pico-8 play session: hold → + tap 🅾, after a click and taps of 🅾, ❎, 🅾+❎, 🅾 in the second before t = 0

[t = 1 s] hold → ~1s, tap 🅾 ~2×
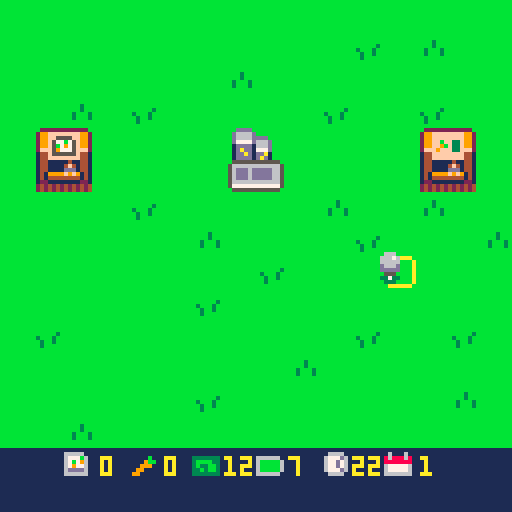
[t = 2 s] hold → ~2s, tap 🅾 ~4×
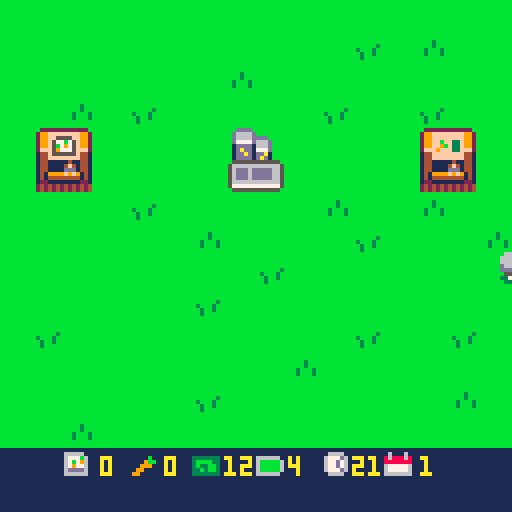
[t = 4 s] hold → ~4s, tap 🅾 ~7×
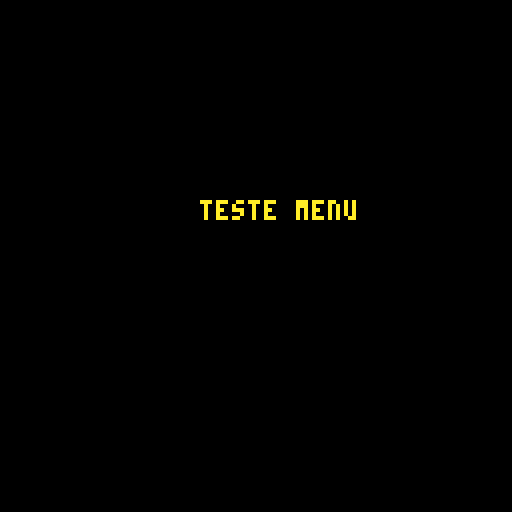

pico-8 cartridge
version 43
__lua__
-- main funcs --

function _init()
	icrops()
	imoney()
	iplr()
	idays()
	itrans()
	imenu()
	state="menu"
end

function _update()

	if state=="menu" then
		umenu()
	elseif state=="play" then
		uplr()
		uactions()
		udays()
	elseif state=="dead" then
		if	btnp(🅾️) then
			run()
		end
	elseif state=="timeout" then
	 if btnp(🅾️) then
	 	run()
	 end
	end
	
end

function _draw()
 cls()
 
 if state=="menu" then
		cls()
		print("teste menu",50,50,10)
		if btnp(🅾️) then
			state="play"
		end 
	elseif state=="play" then
		map()
	 dplr()
	 print(flr(clock),88,114,10)
	 print(day,105,114,10)
	 print(carrots,41,114)
	 print(flr(plr.bat),72,114,10)
	 print(money,56,114,10)
	 print(seeds,25,114,10)
	 dtrans()
	elseif state=="dead" then
		print("ur dead,",50,50,10)
		print("press c to restart",28,60,10)
	elseif state=="timeout" then
		print("ur timed out,",40,50,10)
		print("press c to restart",28,60,10)
	end
	
end
-->8
-- player / mvmt / tile sel --

function iplr()

	plr={
		x=63,
		y=63,
		bat=10
	}

end

function uplr()

	if btn(➡️) then
		plr.x+=1
		drain("mvmt")
	end
	if btn(⬅️) then
		plr.x-=1
		drain("mvmt")
	end
	if btn(⬆️) then
		plr.y-=1
		drain("mvmt")
	end
	if btn(⬇️) then
		plr.y+=1
		drain("mvmt")
	end -- player mvmt --
	
	
	tile={
		x=flr((plr.x+6)/8),
		y=flr((plr.y+8)/8)
	}

end

function dplr()

	spr(4,tile.x*8,tile.y*8)
	spr(10,plr.x,plr.y)

	
--	print(tile.x) -- show tile x
--	print(tile.y) -- show tile y
end
-->8
-- actions --

function uactions()

	if btnp(❎) then
		local sp=mget(tile.x,tile.y)
		
		if fget(sp,0) then
			-- plant seeds --
			if seeds>0 then
				mset(tile.x,tile.y,33)
				drain("act")	
				seeds-=1
				sfx(0)
			else
				sfx(7)
			end
		elseif fget(sp,1) then
			-- watering tile --
			mset(tile.x,tile.y,sp+16)
			drain("act")
			sfx(1)
		elseif fget(sp,3) then
			-- harvest carrot --
			mset(tile.x,tile.y,52)
			harvest()
			drain("act")
			sfx(2)
		elseif fget(sp,4) then
			-- day prog / bat charge --
			day+=1
			clock=24
			trans()
			grow()
			plr.bat=99
			sfx(3)
		elseif fget(sp,5) then
			-- buy seeds --
			if money>0 then
				money-=1
				seeds+=1
				sfx(4)
			else
				sfx(7)
			end
					
		elseif fget(sp,6) then
			-- sell carrots --
			if carrots>0 then
				money+=3
				carrots-=1
				sfx(5)
			else
				sfx(7)
			end
			
		end -- check tile then plant/water -- 
		
	end -- if button press --
end -- function end --
-->8
-- day cicle --

function idays()
	day=1
	clock=24
end

function udays()
 clock-=.03
 
 if clock<0 then
 	state="timeout"
 	sfx(6)
 end
 
end


-- day cicle --

-- transition --
function itrans()
	ttime=128
end

function trans()
	ttime=0
end

function dtrans()
 ttime+=6
 if ttime<128 then
		rectfill(0,0,128,128-ttime,2)
	end
end
-- transition --

-->8
-- growing crops --

function grow()
	for tx = 0,15 do
		for ty = 0,15 do
			local sp=(mget(tx,ty))
			if fget(mget(tx,ty),2) then
				mset(tx,ty,sp-15)
			end -- if fget --
		end -- ty for --
	end -- tx for --
end
-->8
-- money and harvesting --

function icrops()
	
	carrots=0
	seeds=0
	
end

function imoney()
	money=12
end

function harvest()

	carrots+=1
	
end
-->8
-- battery stuff --

function drain(amt)

	if amt=="mvmt" then
		plr.bat-=.1
	elseif amt=="act" then
		plr.bat-=.5
	end -- battery cost --
	
	if plr.bat<0 then
		state="dead"
		sfx(6)
	end

end
-->8
-- menu stuff --

function imenu()


end

function umenu()

end

function dmenu()

end
__gfx__
00000000bbbbbbbbbbbbbbbbbbbbbbbb0aaaaaa000000000000000000000000000000000000000000006660000000000bb222222222222bbbb222222222222bb
00000000bbbbbbbbbbbbbbbbbbbbbbbba000000a00000000000000000000000000000000000000000066676000000000b299ffffffff992bb299ffffffff992b
00700700bbbbbbbbbbbbbbbbbbbb3bbba000000a00000000000000000000000000000000000000000066666000000000b299ff5555ff992bb299ffffffff992b
00077000bbbbbbbbbbbbbb3bbbbb3bbba000000a000000000000000000000000000000000000000000d666d000000000b299f577b75f992bb299ffbff33f992b
00077000bbbbbbbbb3bbb3bbbb3bbb3ba000000a000000000000000000000000000000000000000000ddddd000000000b299f5b7975f992bb299ff9bf33f992b
00700700bbbbbbbbbb3bb3bbbb3bbb3ba000000a00000000000000000000000000000000000000000005550000000000b2fff597775fff2bb2fff9fff33fff2b
00000000bbbbbbbbbb3bbbbbbbbbbbbba000000a00000000000000000000000000000000000000000033733000000000b144f555555f441bb144ffffffff441b
00000000bbbbbbbbbbbbbbbbbbbbbbbb0aaaaaa000000000000000000000000000000000000000000003330000000000b144ffffffff441bb144ffffffff441b
000000000000000000000000000000000000000000000000000000000000000000000000000000000000000011111111b14411111411441bb14411111411441b
000000000000000000000000000000000000000000000000000000000000000000000000000000000000000011111111b14411114f41441bb14411114f41441b
000000000000000000000000000000000000000000000000000000000000000000000000000000000000000011111111b1441111ddd1441bb1441111ddd1441b
000000000000000000000000000000000000000000000000000000000000000000000000000000000000000011111111b1419999f9f9141bb1419999f9f9141b
000000000000000000000000000000000000000000000000000000000000000000000000000000000000000011111111b14144444444141bb14144444444141b
000000000000000000000000000000000000000000000000000000000000000000000000000000000000000011111111b12211111111221bb12211111111221b
000000000000000000000000000000000000000000000000000000000000000000000000000000000000000011111111b24242424242424bb24242424242424b
000000000000000000000000000000000000000000000000000000000000000000000000000000000000000011111111b24242424242424bb24242424242424b
00000000b444444bb444444bb444444bb444444b00000000111111111111111111111111111111111111111111111111bbbddddbbbbbbbbb0000000000000000
0000000044444444444444444444444444344b4400000000666661111111111111111111111111111166661116111611bbd6666dbbbbbbbb0000000000000000
00000000444444444444444444444b444439bb44000000006777b61111111b11333333316666661116777d6186888681bbd6666ddddbbbbb0000000000000000
000000004444454444444b4444444b4444a3ba440000000067b7961111119bb13bbbb3316bbbbb611677d76188888881bbd7777d666dbbbb0000000000000000
000000004444444444444444444b4444449aa9440000000067977611111999113b33bb316bbbbb611677d76167777761bb1dddd1666dbbbb0000000000000000
0000000044454444444b4444444b444444999944000000006dddd6111199111133b3bb316bbbbb6116777d6167777761bb1dadd1777dbbbb0000000000000000
000000004444444444444444444444444449944400000000666666111991111133333331666666111166661166666661bb1ddad1dda1bbbb0000000000000000
00000000b444444bb444444bb444444bb444444b00000000111111111111111111111111111111111111111111111111bb1dddd1dad1bbbb0000000000000000
00000000b444444bb444444bb444444bbbbbbbbb00000000000000000000000000000000000000000000000000000000bb555555555555bb0000000000000000
000000004dddddd44dddddd44dddddd4bb4444bb00000000000000000000000000000000000000000000000000000000b56666666666665b0000000000000000
000000004dddddd44dddddd44ddddbd4b442244b00000000000000000000000000000000000000000000000000000000b56ddd6ddddd665b0000000000000000
000000004dddd5d44ddddbd44ddddbd4b421124b00000000000000000000000000000000000000000000000000000000b56ddd6ddddd665b0000000000000000
000000004dddddd44dddddd44ddbddd4b411114b00000000000000000000000000000000000000000000000000000000b56ddd6ddddd665b0000000000000000
000000004dd5ddd44ddbddd44ddbddd4b441144b00000000000000000000000000000000000000000000000000000000b56666666666665b0000000000000000
000000004dddddd44dddddd44dddddd4bb4444bb00000000000000000000000000000000000000000000000000000000b57777777777775b0000000000000000
00000000b444444bb444444bb444444bbbbbbbbb00000000000000000000000000000000000000000000000000000000bb555555555555bb0000000000000000
__gff__
0001010100000000000000002020404000000000000000000000000020204040000202020800000000000000101000000004040401000000000000001010000000000000000000000000000000000000000000000000000000000000000000000000000000000000000000000000000000000000000000000000000000000000
0000000000000000000000000000000000000000000000000000000000000000000000000000000000000000000000000000000000000000000000000000000000000000000000000000000000000000000000000000000000000000000000000000000000000000000000000000000000000000000000000000000000000000
__map__
0101010101010101010101010101010100000000000000000000000000000000000000000000000000000000000000000000000000000000000000000000000000000000000000000000000000000000000000000000000000000000000000000000000000000000000000000000000000000000000000000000000000000000
0101010101010101010101020103010100000000000000000000000000000000000000000000000000000000000000000000000000000000000000000000000000000000000000000000000000000000000000000000000000000000000000000000000000000000000000000000000000000000000000000000000000000000
0101010101010103010101010101010100000000000000000000000000000000000000000000000000000000000000000000000000000000000000000000000000000000000000000000000000000000000000000000000000000000000000000000000000000000000000000000000000000000000000000000000000000000
0101030102010101010102010102010100000000000000000000000000000000000000000000000000000000000000000000000000000000000000000000000000000000000000000000000000000000000000000000000000000000000000000000000000000000000000000000000000000000000000000000000000000000
010c0d010101012c2d010101010e0f0100000000000000000000000000000000000000000000000000000000000000000000000000000000000000000000000000000000000000000000000000000000000000000000000000000000000000000000000000000000000000000000000000000000000000000000000000000000
011c1d010101013c3d010101011e1f0100000000000000000000000000000000000000000000000000000000000000000000000000000000000000000000000000000000000000000000000000000000000000000000000000000000000000000000000000000000000000000000000000000000000000000000000000000000
0101010102010101010103010103010100000000000000000000000000000000000000000000000000000000000000000000000000000000000000000000000000000000000000000000000000000000000000000000000000000000000000000000000000000000000000000000000000000000000000000000000000000000
0101010101010301010101020101010300000000000000000000000000000000000000000000000000000000000000000000000000000000000000000000000000000000000000000000000000000000000000000000000000000000000000000000000000000000000000000000000000000000000000000000000000000000
0101010101010101020101010101010100000000000000000000000000000000000000000000000000000000000000000000000000000000000000000000000000000000000000000000000000000000000000000000000000000000000000000000000000000000000000000000000000000000000000000000000000000000
0101010101010201010101010101010100000000000000000000000000000000000000000000000000000000000000000000000000000000000000000000000000000000000000000000000000000000000000000000000000000000000000000000000000000000000000000000000000000000000000000000000000000000
0102010101010101010101020101020100000000000000000000000000000000000000000000000000000000000000000000000000000000000000000000000000000000000000000000000000000000000000000000000000000000000000000000000000000000000000000000000000000000000000000000000000000000
0101010101010101010301010101010100000000000000000000000000000000000000000000000000000000000000000000000000000000000000000000000000000000000000000000000000000000000000000000000000000000000000000000000000000000000000000000000000000000000000000000000000000000
0101010101010201010101010101030100000000000000000000000000000000000000000000000000000000000000000000000000000000000000000000000000000000000000000000000000000000000000000000000000000000000000000000000000000000000000000000000000000000000000000000000000000000
0101030101010101010101010101010100000000000000000000000000000000000000000000000000000000000000000000000000000000000000000000000000000000000000000000000000000000000000000000000000000000000000000000000000000000000000000000000000000000000000000000000000000000
1b1b261b271b281b291b2a1b2b1b1b1b00000000000000000000000000000000000000000000000000000000000000000000000000000000000000000000000000000000000000000000000000000000000000000000000000000000000000000000000000000000000000000000000000000000000000000000000000000000
1b1b1b1b1b1b1b1b1b1b1b1b1b1b1b1b00000000000000000000000000000000000000000000000000000000000000000000000000000000000000000000000000000000000000000000000000000000000000000000000000000000000000000000000000000000000000000000000000000000000000000000000000000000
